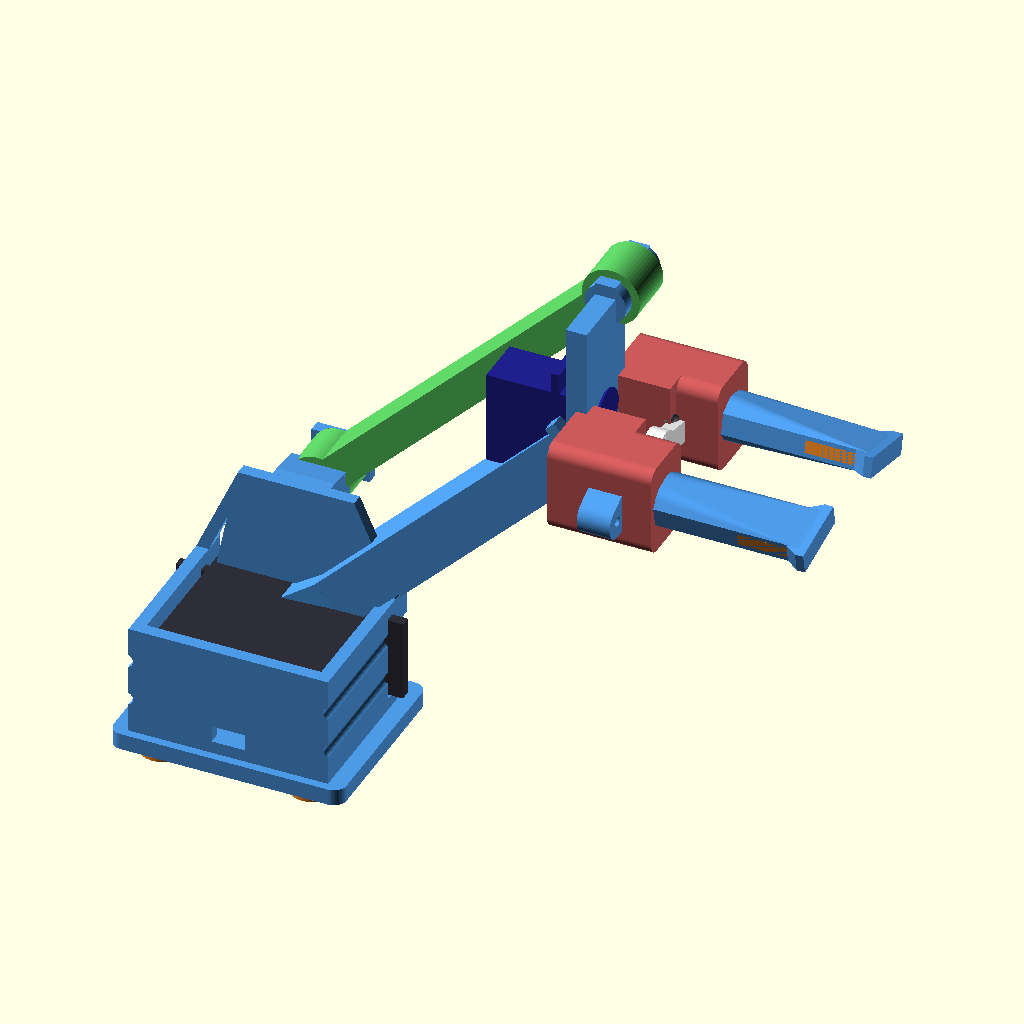
Cell 1 — every parameter at its default value.
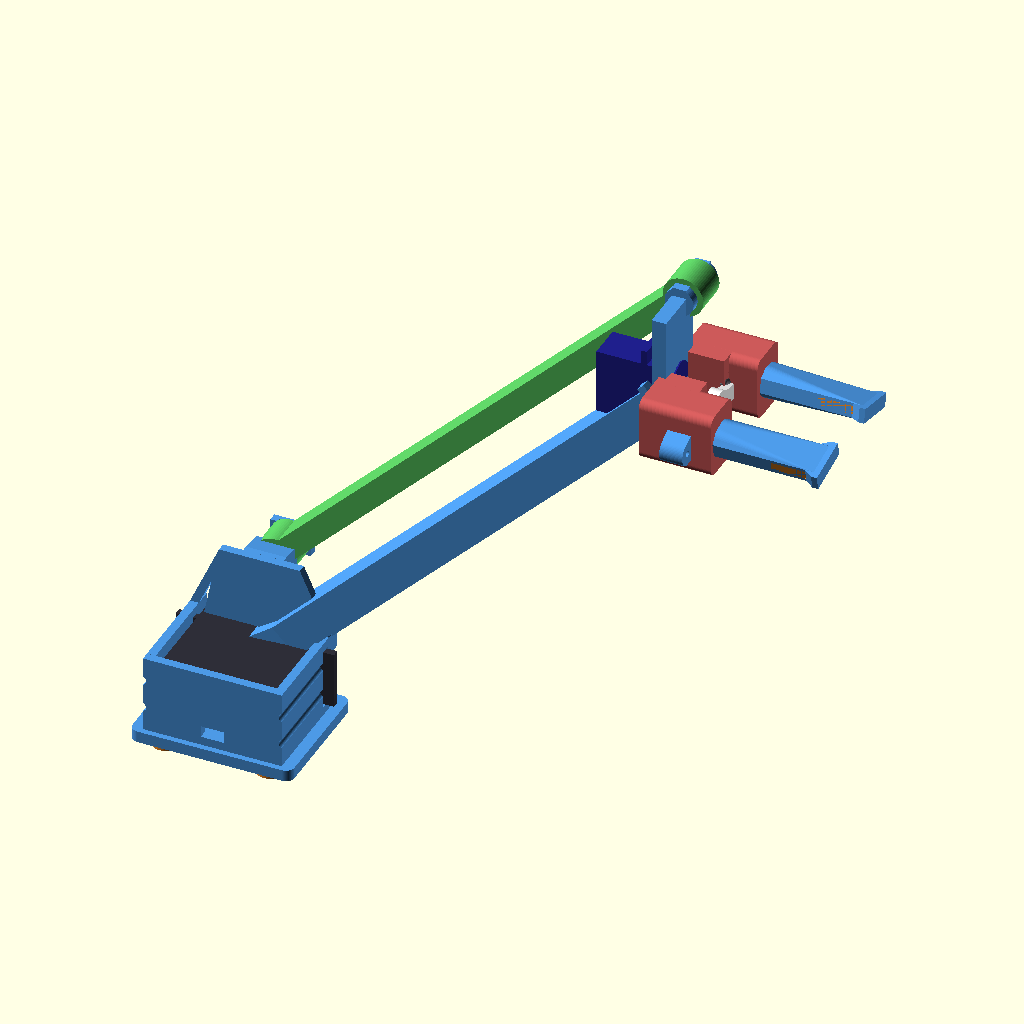
Cell 2: L_bras = 200 (everything else at default).
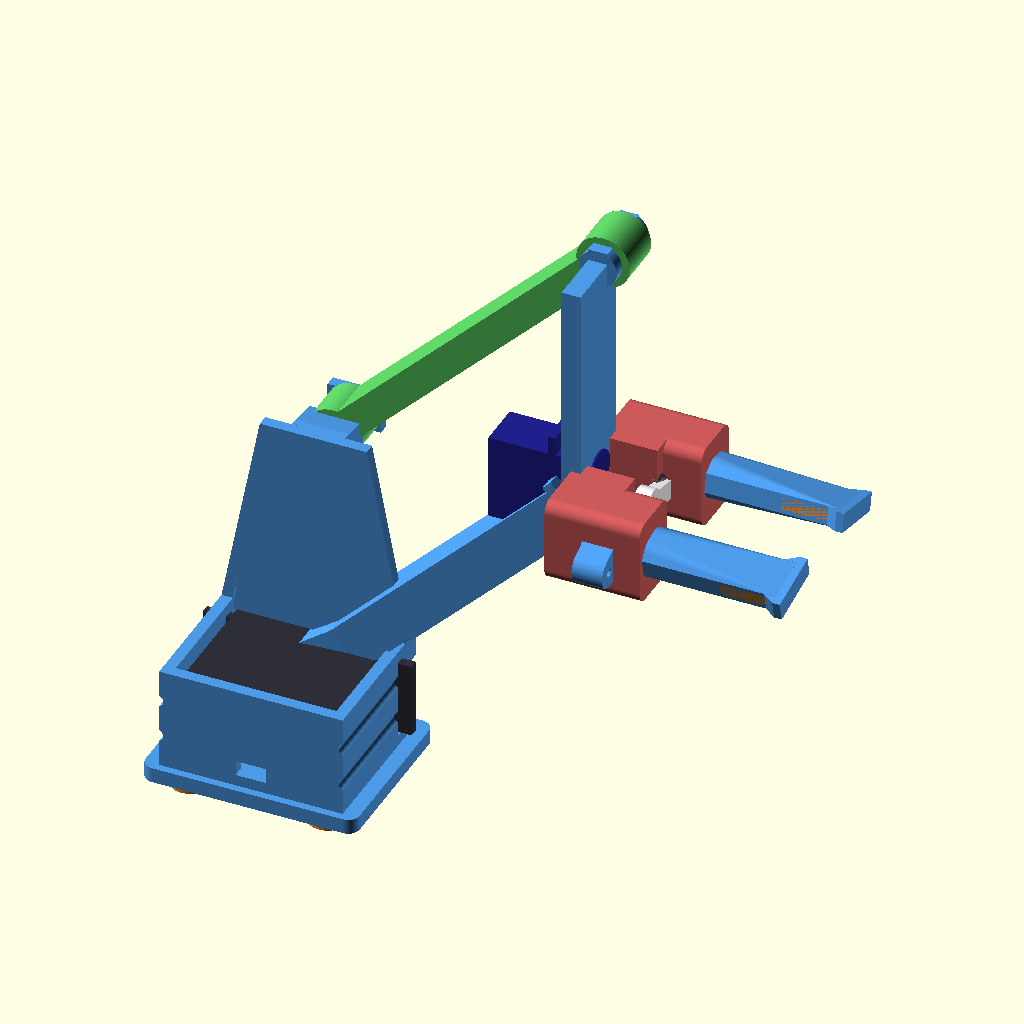
Cell 3: H_pivot = 60 (everything else at default).
All cells are drawn from the same view direction (rotation 55°, 0°, 25°, orthographic, colour scheme Cornfield), but the view is re-fitted for each cell, so position and scale can differ between cells as well as the parameter.
Source of the model, bras_robotique_v1.scad:
// ==========================================================================
// BRAS ROBOTIQUE 2 SERVOS + PARALLELOGRAMME
// MG996R (epaule) — SG90 (pince)
// ==========================================================================
// Sources servo : joeiddon/chess_robot, ledalert/cadmodel-sg90
// Support : inspire Haus1775/kinetic-sand-table
// Pince : inspire tallerinventores/educational-robot-arm-with-6DOF
// ==========================================================================
// Assemblage direct — origine = pivot A (axe MG996R)
// X = avant (bras)   Y = lateral (axe servo)   Z = haut
// ==========================================================================

$fn = 60;
tol = 0.3;

// --- PARALLELOGRAMME (CRITIQUE : bras = biellette, AB = CD) ---
L_bras  = 100;
H_pivot = 30;

// --- VIS ---
m3 = 3.2;
m2 = 2.2;


// =====================================================================
//  MG996R  — axe +Z, origine = centre axe
// =====================================================================
module mg996r() {
    bw = 40.7;  bd = 19.7;  bh = 36.5;
    ear_h = 2.5;  ear_ov = 7.0;  ear_from_bot = 26.5;
    hub_d = 12;  hub_h = 4;  axe_d = 5.8;  axe_h = 3;
    sfb = 32.9; // shaft from body bottom

    color([0.18, 0.18, 0.22]) {
        translate([-bw/2, -bd/2, -sfb]) cube([bw, bd, bh]);
        cylinder(d=hub_d, h=hub_h);
        cylinder(d=axe_d, h=hub_h + axe_h);
        translate([-(bw/2+ear_ov), -bd/2, ear_from_bot - sfb])
            cube([bw + 2*ear_ov, bd, ear_h]);
    }
}


// =====================================================================
//  SG90  — axe +Z, origine = centre axe
// =====================================================================
module sg90() {
    bw = 22.5;  bd = 12.0;  bh = 22.5;
    hub_d = 11;  hub_h = 4;  hub_off = 5.5;
    axe_d = 4.7;  axe_h = 3;
    ear_t = 2;  ear_w = 32.5;  ear_fb = 15.5;
    sfb = bh + hub_h - 1;

    color([0.12, 0.12, 0.55]) {
        translate([-bw/2, -bd/2, -sfb]) cube([bw, bd, bh]);
        translate([0, 0, -sfb + bh - 0.1]) {
            translate([hub_off, 0, 0]) cylinder(d=hub_d, h=hub_h+0.1);
            hull() {
                translate([hub_off, 0, 0]) cylinder(d=5.5, h=hub_h+0.1);
                translate([-hub_off, 0, 0]) cylinder(d=5.5, h=hub_h+0.1);
            }
        }
        cylinder(d=axe_d, h=axe_h);
        translate([-ear_w/2, -bd/2, ear_fb - sfb])
            cube([ear_w, bd, ear_t]);
    }
}


// =====================================================================
// PIECE 1 — Support epaule (compact, U-bracket)
// =====================================================================
// Directement dans le repere assemblage : origine = axe A
// Le servo (apres rotate [-90,0,0]) occupe :
//   X ±20.35   Y -32.9..+7   Z ±9.85
module support_epaule() {
    w  = 3;        // parois
    bt = 4;        // base
    r  = 3;        // rayon coins base

    // Poche servo
    px = 42;       // largeur poche (X)
    py = 35;       // profondeur poche (Y, derriere l'axe)
    pz = 21;       // hauteur poche (Z)

    z_bot  = -(pz/2 + w + bt);      // ~-17.5
    z_side = pz/2 + w;              // ~13.5  (haut parois laterales)
    z_top  = H_pivot + 6;           // 36 (haut plaque avant)

    base_x = px + 2*w + 8;         // 56
    base_y = py + 2*w + 4;         // 45

    difference() {
        union() {
            // --- Base arrondie ---
            hull()
                for (dx = [-(base_x/2-r), base_x/2-r])
                    for (dy = [-(py+w+2-r), (w+2-r)])
                        translate([dx, dy, z_bot])
                            cylinder(r=r, h=bt);

            // --- Parois U-pocket ---
            // Gauche
            translate([-(px/2+w), -(py+w), z_bot+bt])
                cube([w, py+2*w, z_side - z_bot - bt]);
            // Droite
            translate([px/2, -(py+w), z_bot+bt])
                cube([w, py+2*w, z_side - z_bot - bt]);
            // Arriere
            translate([-(px/2+w), -(py+w), z_bot+bt])
                cube([px+2*w, w, z_side - z_bot - bt]);

            // --- Plaque avant (fuselee vers le pivot B) ---
            hull() {
                translate([-(px/2+w), -w, z_bot+bt])
                    cube([px+2*w, w, 0.1]);
                translate([-14, -w, z_top - 0.1])
                    cube([28, w, 0.1]);
            }

            // --- Renforts lateraux (goussets triangulaires) ---
            for (sx = [-(px/2+w), px/2])
                hull() {
                    translate([sx, -w, z_side - 0.1])
                        cube([w, w, 0.1]);
                    translate([sx > 0 ? 14-w : -14, -w, z_top - 0.1])
                        cube([w, w, 0.1]);
                }

            // --- Pivot B : patte + fourche pour biellette ---
            // Patte de la plaque avant vers Y=bielle_y (14mm)
            hull() {
                translate([-7, 0, H_pivot-6])
                    cube([14, 2, 12]);
                translate([-7, 8, H_pivot-5])
                    cube([14, 2, 10]);
            }
            // Fourche : 2 flasques de part et d'autre de la biellette
            // La biellette fait 12mm en Y (de Y=14-6=8 a Y=14+6=20)
            // Flasque interieur (Y=7)
            translate([-7, 7, H_pivot-5])
                cube([14, 3, 10]);
            // Flasque exterieur (Y=20)
            translate([-7, 20, H_pivot-5])
                cube([14, 3, 10]);
            // Bossages cylindriques
            for (fy = [8.5, 21.5])
                translate([0, fy, H_pivot])
                    rotate([-90, 0, 0])
                        cylinder(d=10, h=3, center=true);
        }

        // --- Evidements ---

        // Poche servo (ouverte par le haut)
        translate([-px/2, -py, -pz/2])
            cube([px, py + w + 1, pz]);

        // Encoches oreilles (plus larges que le corps)
        translate([-28, -7, -pz/2])
            cube([56, 3, pz]);

        // Trou axe (passage dans la plaque avant)
        translate([0, -w-0.1, 0])
            rotate([-90, 0, 0])
                cylinder(d=13, h=w+4);

        // Pivot B (M3 traversant les 2 flasques + biellette)
        translate([0, 6, H_pivot])
            rotate([-90, 0, 0])
                cylinder(d=m3, h=20);

        // Vis oreilles (4×M3, entraxe 49×10)
        for (dx = [-49/2, 49/2])
            for (dz = [-10/2, 10/2])
                translate([dx, -py-w-0.1, dz])
                    rotate([-90, 0, 0])
                        cylinder(d=m3, h=py+2*w+0.2);

        // Fixation chassis (4×M3)
        for (dx = [-18, 18])
            for (dy = [-13, 13])
                translate([dx, -(py/2+w)+dy, z_bot-0.1]) {
                    cylinder(d=m3, h=bt+0.2);
                    cylinder(d=10, h=2.1);  // empreinte silent block
                }

        // Passage cable
        translate([-4, -py-w-0.1, -pz/2])
            cube([8, w+0.2, 4]);
    }
}


// =====================================================================
// PIECE 2 — Bras principal (tube A→C uniquement)
// =====================================================================
// Le bras va de A (X=0) a C (X=L_bras). Pas de pivot D ici.
// D est sur la platine_cd (piece separee, reste verticale).
module bras() {
    L = L_bras;
    sx = 15;  sz = 12;  w = 2.5;
    rl = 15;  re = 18;

    difference() {
        union() {
            // Tube creux (de X=0 a X=L)
            difference() {
                translate([0, -sx/2, -sz/2]) cube([L, sx, sz]);
                translate([rl, -(sx/2-w), -(sz/2-w)])
                    cube([L-rl+0.1, sx-2*w, sz-2*w]);
            }
            // Renfort epaule (X=-8 a X=rl, centre sur l'axe servo a X=0)
            hull() {
                translate([-8, -re/2, -re/2]) cube([8, re, re]);
                translate([rl, -sx/2, -sz/2]) cube([0.1, sx, sz]);
            }
            // Embout C (fin du bras, pivot pour la platine)
            translate([L-3, -sx/2-2, -sz/2-2])
                cube([3, sx+4, sz+4]);
            // Nervure
            translate([rl, -1, -sz/2-2]) cube([L-rl-3, 2, 2]);
        }

        // Axe servo a X=0 (centre de rotation !)
        translate([0, -re/2-0.1, 0])
            rotate([-90, 0, 0]) cylinder(d=6.1, h=re+0.2);
        // Vis palonnier (dessus, a X=0)
        translate([0, 0, re/2-0.1]) cylinder(d=m3, h=4);
        // Pivot C (M3, trou traversant en X pour la platine)
        translate([L-3-0.1, 0, 0])
            rotate([0, 90, 0]) cylinder(d=m3, h=4);
    }
}


// =====================================================================
// PIECE 2b — Platine CD (reste verticale, porte la pince)
// =====================================================================
// Barre verticale de C (Z=0) a D (Z=H_pivot).
// C = pivot sur le bras. D = pivot pour la biellette.
// La pince se fixe en bas. La biellette en haut.
module platine_cd() {
    pt = 5;  pw = 20;
    by = 14;  // offset Y biellette

    difference() {
        union() {
            // Barre verticale C→D
            hull() {
                translate([-pt/2, -pw/2, -2])
                    cube([pt, pw, 4]);
                translate([-pt/2, -pw/2, H_pivot-2])
                    cube([pt, pw, 4]);
            }
            // Patte laterale vers la biellette (Y=by) en haut
            hull() {
                translate([-pt/2, pw/2-2, H_pivot-4])
                    cube([pt, 2, 8]);
                translate([-pt/2, by-7, H_pivot-4])
                    cube([pt, 2, 8]);
            }
            // Fourche pivot D : 2 flasques autour de la biellette
            // Biellette = 12mm en Y, centree sur Y=by (Y=8 a Y=20)
            // Flasque interieur
            translate([-pt/2, by-6-3, H_pivot-5])
                cube([pt, 3, 10]);
            // Flasque exterieur
            translate([-pt/2, by+6, H_pivot-5])
                cube([pt, 3, 10]);
            // Bossages cylindriques sur chaque flasque
            for (fy = [by-6-1.5, by+6+1.5])
                translate([0, fy, H_pivot])
                    rotate([-90, 0, 0])
                        cylinder(d=10, h=3, center=true);
            // Bossage C
            translate([0, 0, 0])
                rotate([0, 90, 0])
                    cylinder(d=12, h=pt, center=true);
            // Plateforme pince (sous C)
            translate([-pt/2, -pw/2, -8])
                cube([pt, pw, 8]);
        }
        // Pivot C (M3, axe X — liaison bras)
        rotate([0, 90, 0])
            cylinder(d=m3, h=pt+2, center=true);
        // Pivot D (M3 traversant les 2 flasques + biellette)
        translate([0, by-10, H_pivot])
            rotate([-90, 0, 0])
                cylinder(d=m3, h=20);
        // Fixation pince (2×M2)
        for (dy = [-27.5/2, 27.5/2])
            translate([-pt/2-0.1, dy, -4])
                rotate([0, 90, 0]) cylinder(d=m2, h=pt+0.2);
    }
}


// =====================================================================
// PIECE 3 — Corps de pince (compact, arrondi)
// =====================================================================
// Z=0 haut (fixation bras), vers -Z. Largeur en Y.
module corps_pince() {
    cw = 50;  cd = 22;  ch = 25;
    sp_l = 23.1;  sp_w = 12.6;  sp_h = 23.1;
    fp_sp = 35;  fp_z = -ch + 7;  // -18
    ear_w = 33;
    cr = 3;
    wall = 3;

    // Le corps a 2 zones :
    //   Haut (Z=-15 a 0) : boitier ferme, logement SG90
    //   Bas  (Z=-25 a -15) : cadre ouvert, mecanisme visible
    //     Seules les 2 joues laterales (pivots doigts) restent pleines
    //     Le centre est ouvert pour le palonnier et les biellettes

    difference() {
        union() {
            // === Zone haute : boitier SG90 ===
            hull()
                for (dy = [-(cw/2-cr), cw/2-cr])
                    for (dx = [-(cd/2-cr), cd/2-cr])
                        translate([dx, dy, -15])
                            cylinder(r=cr, h=15);

            // === Zone basse : 2 joues laterales ===
            // Joue gauche (porte le pivot doigt gauche)
            hull() {
                translate([-(cd/2-cr), -(cw/2-cr), -ch])
                    cylinder(r=cr, h=ch);
                translate([(cd/2-cr), -(cw/2-cr), -ch])
                    cylinder(r=cr, h=ch);
                translate([-(cd/2-cr), -(fp_sp/2-5), -ch])
                    cylinder(r=cr, h=ch);
                translate([(cd/2-cr), -(fp_sp/2-5), -ch])
                    cylinder(r=cr, h=ch);
            }
            // Joue droite
            hull() {
                translate([-(cd/2-cr), (cw/2-cr), -ch])
                    cylinder(r=cr, h=ch);
                translate([(cd/2-cr), (cw/2-cr), -ch])
                    cylinder(r=cr, h=ch);
                translate([-(cd/2-cr), (fp_sp/2-5), -ch])
                    cylinder(r=cr, h=ch);
                translate([(cd/2-cr), (fp_sp/2-5), -ch])
                    cylinder(r=cr, h=ch);
            }

            // Pattes fixation bras (dessus)
            for (dy = [-27.5/2, 27.5/2])
                translate([0, dy, 0]) cylinder(d=7, h=3);
        }

        // Logement SG90
        translate([-sp_l/2, -sp_w/2, -sp_h+1])
            cube([sp_l, sp_w, sp_h+0.1]);

        // Fente oreilles SG90
        translate([-ear_w/2, -sp_w/2, -10])
            cube([ear_w, sp_w, 2]);

        // Passage axe SG90 (a travers le plancher de la zone haute)
        translate([0, 0, -16])
            cylinder(d=10, h=3);

        // Pivots doigts (2×M3 en Z, dans les joues)
        for (dy = [-fp_sp/2, fp_sp/2])
            translate([0, dy, -ch - 0.1])
                cylinder(d=m3, h=15);

        // Fixation bras (M2)
        for (dy = [-27.5/2, 27.5/2])
            translate([0, dy, -0.1]) cylinder(d=m2, h=3.2);
    }
}


// =====================================================================
// PIECE 4 — Doigt de pince
// =====================================================================
// Origine au pivot (axe Z). Le doigt pend vers -Z.
// Un bras interne (vers Y=0) recoit la poussee du palonnier.
module doigt(miroir = false) {
    dl = 50;  dw = 12;  dt = 5;
    above = 8;  below = dl - above;
    bras_int = 10;  // longueur du bras interne (vers le centre, pousse par le palonnier)

    s = miroir ? -1 : 1;
    scale([1, s, 1])
    difference() {
        union() {
            // Doigt principal (pend vers -Z)
            hull() {
                translate([-dt/2, -dw/2, -below])
                    cube([dt, dw, dl - 5]);
                cylinder(d=dw, h=above);
            }
            // Patte grip elargie
            hull() {
                translate([-dt/2, -dw/2, -below])
                    cube([dt, dw, 3]);
                translate([-dt/2, -(dw/2+2), -below-2])
                    cube([dt, dw+4, 2]);
            }
            // Bras interne (vers Y=0, pousse par le palonnier)
            hull() {
                cylinder(d=dw, h=above);
                translate([0, -bras_int, 0])
                    cylinder(d=8, h=above);
            }
        }
        // Pivot M3 (axe Z — le doigt pivote dans le plan XY)
        translate([0, 0, -1])
            cylinder(d=m3, h=above + 2);
        // Trou biellette M2 (sur le bras interne)
        translate([0, -bras_int, -1])
            cylinder(d=m2, h=above + 2);
        // Encoche TPU
        translate([-dt/2-0.1, -5, -below])
            cube([3.1, 10, 15]);
    }
}


// =====================================================================
// PIECES TPU (4b, 5, 6)
// =====================================================================
module embout_tpu() {
    difference() {
        cube([3, 12, 15]);
        for (i = [0:5])
            translate([-0.1, 1+i*2, 1]) cube([1.5, 0.8, 13]);
    }
}

module butee_tpu() {
    hull()
        for (x=[1,9]) for (y=[1,7])
            translate([x,y,0]) cylinder(r=1, h=3);
}

module silent_block() {
    difference() {
        cylinder(d=10, h=2);
        translate([0,0,-0.1]) cylinder(d=m3, h=2.2);
    }
}


// =====================================================================
// PIECE 7 — Biellette parallelogramme
// =====================================================================
module biellette() {
    L = L_bras;  bw = 12;  bh = 8;  boss = 14;

    difference() {
        union() {
            // Corps
            translate([0, -bw/2, -bh/2]) cube([L, bw, bh]);
            for (px = [0, L])
                translate([px, 0, 0])
                    rotate([-90, 0, 0])
                        cylinder(d=boss, h=bw, center=true);
        }
        for (px = [0, L])
            translate([px, 0, 0])
                rotate([-90, 0, 0])
                    cylinder(d=m3, h=bw+2, center=true);
    }
}


// =====================================================================
// ASSEMBLAGE COMPLET
// =====================================================================
module assemblage_complet(angle_epaule = 45, angle_pince = 25) {

    col_s = [0.3, 0.6, 0.9];    // structure PETG
    col_b = [0.35, 0.78, 0.38]; // biellette
    col_t = [0.95, 0.55, 0.15]; // TPU
    col_p = [0.8, 0.35, 0.35];  // pince

    a  = angle_epaule;
    Cx = L_bras * cos(a);
    Cz = L_bras * sin(a);

    by = 14;  // offset Y biellette

    // === SUPPORT (deja dans le bon repere) ===
    color(col_s) support_epaule();

    // === SILENT BLOCKS ===
    z_bot = -(21/2 + 3 + 4);
    color(col_t)
        for (dx=[-18,18]) for (dy=[-13,13])
            translate([dx, -(35/2+3)+dy, z_bot - 2])
                silent_block();

    // === MG996R (axe +Y) ===
    rotate([-90, 0, 0]) mg996r();

    // === BRAS (tube de A a C) ===
    color(col_s)
        rotate([0, -a, 0]) bras();

    // === PLATINE CD au point C (reste VERTICALE — cle du parallelogramme) ===
    // C = [Cx, 0, Cz], D = [Cx, by, Cz + H_pivot]
    translate([Cx, 0, Cz]) {
        color(col_s) platine_cd();
    }

    // === BIELLETTE de B a D ===
    // B = [0, by, H_pivot], direction = meme que le bras
    // D = B + L*[cos(a), 0, sin(a)] = [Cx, by, Cz + H_pivot] ✓
    color(col_b)
        translate([0, by, H_pivot])
        rotate([0, -a, 0])
            biellette();

    // === PINCE au point C (horizontale, ouverte vers +X) ===
    translate([Cx, 0, Cz])
    rotate([0, -90, 0])
    {
        color(col_p) corps_pince();

        // SG90 retourne (axe vers le bas = -Z)
        translate([0, 0, -2])
            rotate([180, 0, 0]) sg90();

        // === MECANISME PINCE ===
        // Le SG90 (axe -Z) entraine un palonnier dans le plan XY.
        // Le palonnier pousse les bras internes des doigts.
        // Les doigts pivotent autour de Z → meme plan → ca marche.

        fp_sp = 35;               // ecart pivots doigts (Y)
        fp_z  = -25 + 7;          // -18 : Z pivot doigts
        horn_z = -17;              // Z du palonnier (zone ouverte)
        horn_r = 15;               // rayon palonnier
        bras_int = 10;             // bras interne du doigt

        // Angle du palonnier (lie a l'ouverture pince)
        horn_a = angle_pince * 0.4;

        // Arbre prolonge (SG90 → palonnier)
        color([0.7, 0.7, 0.72])
        translate([0, 0, horn_z])
            cylinder(d=3, h=-horn_z - 2);

        // Palonnier (blanc, 2 bras vers les doigts)
        color([0.95, 0.95, 0.95])
        translate([0, 0, horn_z]) {
            cylinder(d=8, h=4);   // moyeu
            rotate([0, 0, horn_a])
            for (s = [-1, 1])
                hull() {
                    cylinder(d=6, h=3);
                    translate([0, s*horn_r, 0]) cylinder(d=5, h=3);
                }
        }

        // Biellettes (tiges du palonnier aux bras internes des doigts)
        for (side = [-1, 1]) {
            // Bout du palonnier
            hp_y = side * horn_r * cos(horn_a);
            hp_x = -side * horn_r * sin(horn_a);

            // Bout du bras interne du doigt
            // Le doigt pivote en Z de side*angle_pince/2 a [0, side*fp_sp/2, fp_z]
            // Le bras interne va vers Y=0 de bras_int mm
            da = side * angle_pince / 2;
            d_y = side*fp_sp/2 - bras_int * cos(da) * side;
            d_x = bras_int * sin(da) * side;

            color([0.55, 0.55, 0.6])
            hull() {
                translate([hp_x, hp_y, horn_z + 1.5]) sphere(d=3);
                translate([d_x, d_y, fp_z + 4])       sphere(d=3);
            }
        }

        // === DOIGTS (pivotent autour de Z dans le plan XY) ===
        for (side = [-1, 1]) {
            color(col_s)
            translate([0, side*fp_sp/2, fp_z])
            rotate([0, 0, side*angle_pince/2])
                doigt(miroir = (side > 0));

            color(col_t)
            translate([0, side*fp_sp/2, fp_z])
            rotate([0, 0, side*angle_pince/2])
            translate([-1.5, -6, -42])
                embout_tpu();
        }
    }

    // === BUTEES ===
    color(col_t) {
        translate([-5, -2, H_pivot-4]) butee_tpu();
        translate([8, -2, -7])         butee_tpu();
    }
}


// =====================================================================
// RENDU
// =====================================================================
assemblage_complet(angle_epaule = 45, angle_pince = 25);

// Animation : View > Animate (FPS=10, Steps=100)
// a = 10 + 70*(0.5 + 0.5*sin($t*360));
// assemblage_complet(angle_epaule=a, angle_pince=25);

// =====================================================================
// EXPORT STL (decommenter UN SEUL)
// =====================================================================
// support_epaule();
// bras();
// platine_cd();
// corps_pince();
// doigt(miroir=false);
// doigt(miroir=true);
// embout_tpu();
// butee_tpu();
// silent_block();
// biellette();
Parameter table extracted from the source (name, type, default, range or options):
tol: number, default 0.3
L_bras: number, default 100
H_pivot: number, default 30
m3: number, default 3.2
m2: number, default 2.2
